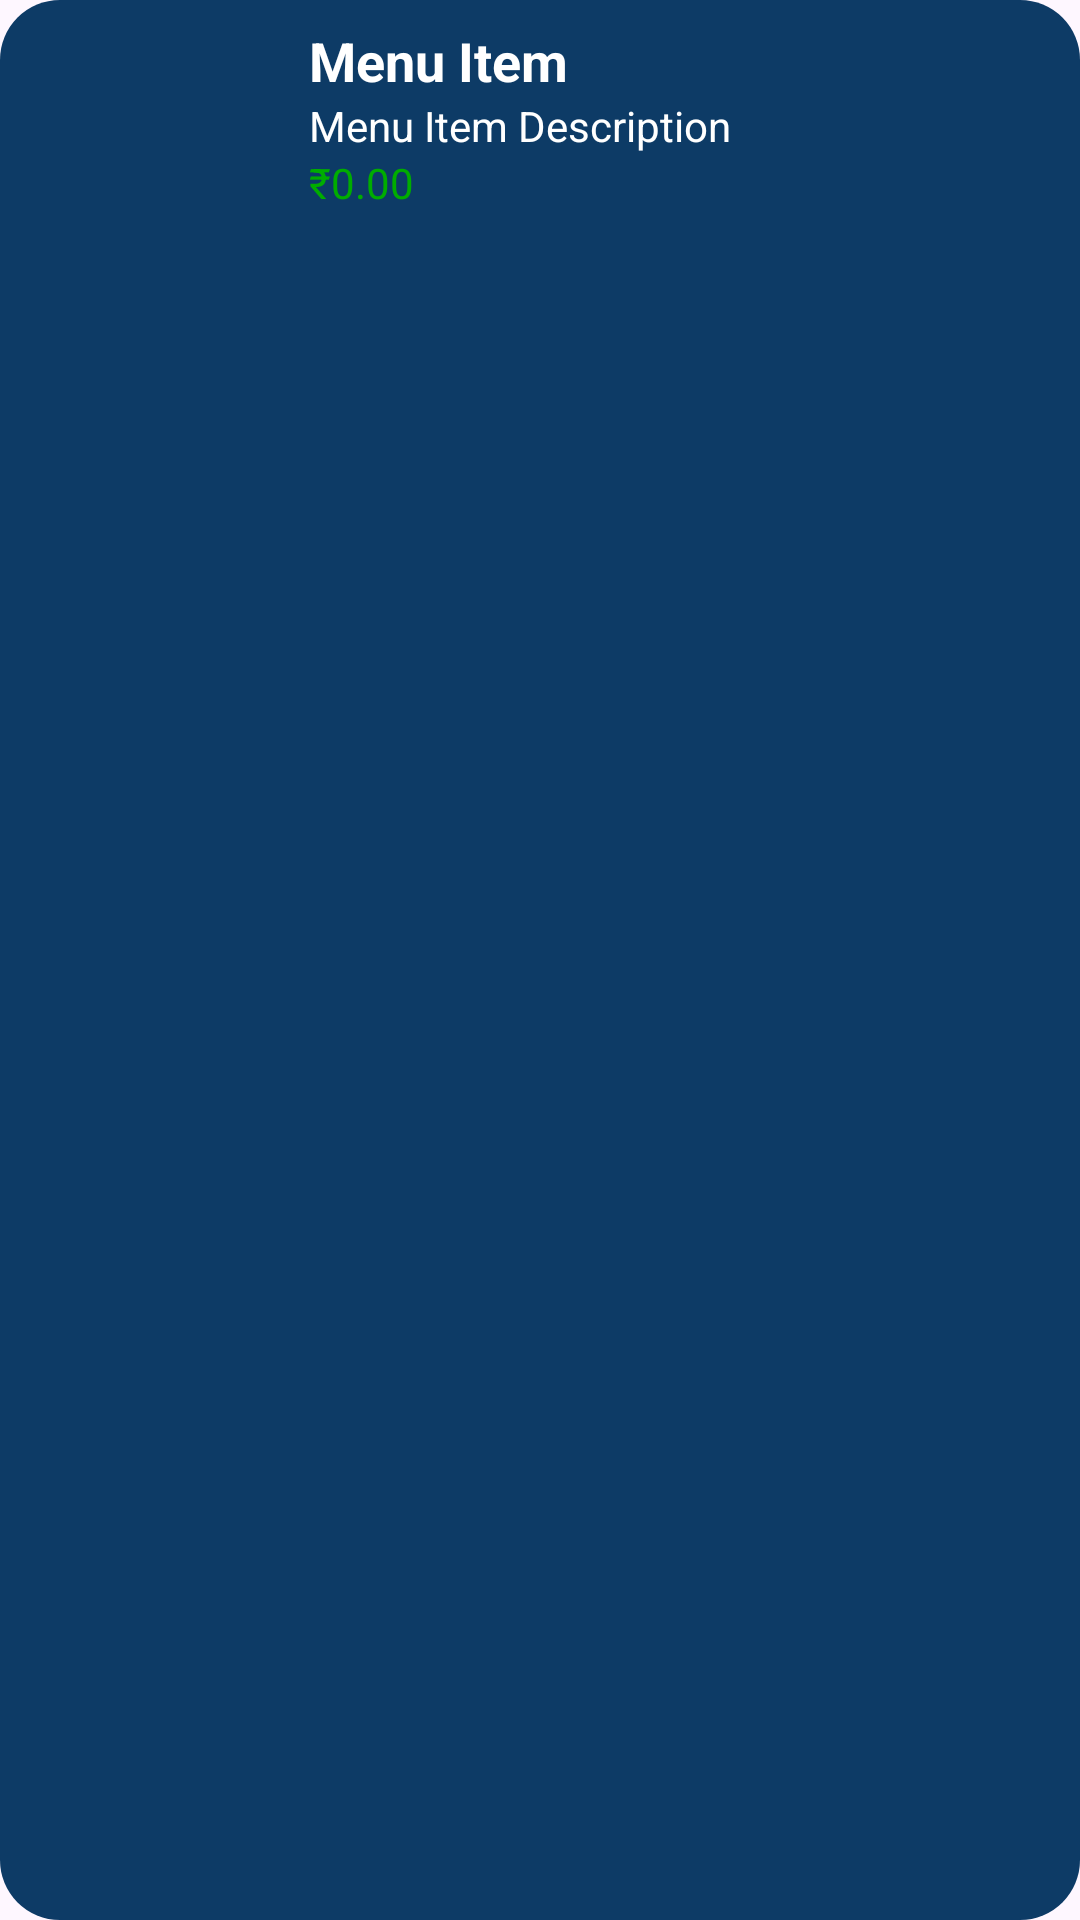

The Android layout XML behind this screen, and the referenced resources:
<!-- AndroidManifest.xml: application theme Theme.FoodForThought -->
<!-- res/layout/edit_menu_item.xml -->
<androidx.constraintlayout.widget.ConstraintLayout
    xmlns:android="http://schemas.android.com/apk/res/android"
    xmlns:app="http://schemas.android.com/apk/res-auto"
    xmlns:tools="http://schemas.android.com/tools"
    android:layout_width="match_parent"
    android:layout_height="wrap_content"
    android:padding="8dp"
    android:background="@drawable/rounded_corners"
    android:layout_marginBottom="15dp">

    <ImageView
        android:id="@+id/menu_item_image"
        android:layout_width="80dp"
        android:layout_height="80dp"
        android:layout_marginEnd="16dp"
        app:layout_constraintStart_toStartOf="parent"
        app:layout_constraintTop_toTopOf="parent"
        app:layout_constraintBottom_toBottomOf="parent"
        tools:ignore="ContentDescription"/>

    <TextView
        android:id="@+id/menu_item_name"
        android:layout_width="0dp"
        android:layout_height="wrap_content"
        android:textStyle="bold"
        android:textSize="18sp"
        app:layout_constraintStart_toEndOf="@id/menu_item_image"
        app:layout_constraintTop_toTopOf="parent"
        app:layout_constraintEnd_toStartOf="@id/menu_remove_item_button"
        android:text="Menu Item"
        tools:ignore="HardcodedText,RtlSymmetry"
        android:textColor="@color/white"
        android:paddingLeft="15dp"/>

    <TextView
        android:id="@+id/menu_item_description"
        android:layout_width="0dp"
        android:layout_height="wrap_content"
        android:textSize="14sp"
        android:maxLines="2"
        app:layout_constraintStart_toEndOf="@id/menu_item_image"
        app:layout_constraintTop_toBottomOf="@id/menu_item_name"
        app:layout_constraintEnd_toStartOf="@id/menu_remove_item_button"
        android:text="Menu Item Description"
        tools:ignore="HardcodedText"
        android:textColor="@color/white"
        android:paddingLeft="15dp"/>

    <TextView
        android:id="@+id/menu_item_price"
        android:layout_width="wrap_content"
        android:layout_height="wrap_content"
        app:layout_constraintStart_toStartOf="@id/menu_item_name"
        app:layout_constraintTop_toBottomOf="@id/menu_item_description"
        android:text="₹0.00"
        tools:ignore="HardcodedText"
        android:textColor="#00AD00"
        android:paddingLeft="15dp"/>

    <ImageView
        android:id="@+id/menu_remove_item_button"
        android:layout_width="30dp"
        android:layout_height="30dp"
        android:layout_marginEnd="8dp"
        app:srcCompat="@drawable/minus2"
        app:layout_constraintEnd_toEndOf="parent"
        app:layout_constraintTop_toTopOf="parent"
        app:layout_constraintBottom_toBottomOf="parent"
        android:paddingRight="5dp"/>
</androidx.constraintlayout.widget.ConstraintLayout>
<!-- resources referenced by this layout -->
<resources>
  <color name="white">#FFFFFFFF</color>
  <!-- drawable rounded_corners (drawable) -->
  <?xml version="1.0" encoding="utf-8"?>
  <shape xmlns:android="http://schemas.android.com/apk/res/android">
      <solid android:color="#0d3b66"/> 
      <corners android:radius="20dp"/> 
  </shape>
  <style name="Theme.FoodForThought" parent="Base.Theme.FoodForThought" />
  <style name="Base.Theme.FoodForThought" parent="Theme.Material3.DayNight.NoActionBar">
          
          
      </style>
</resources>
